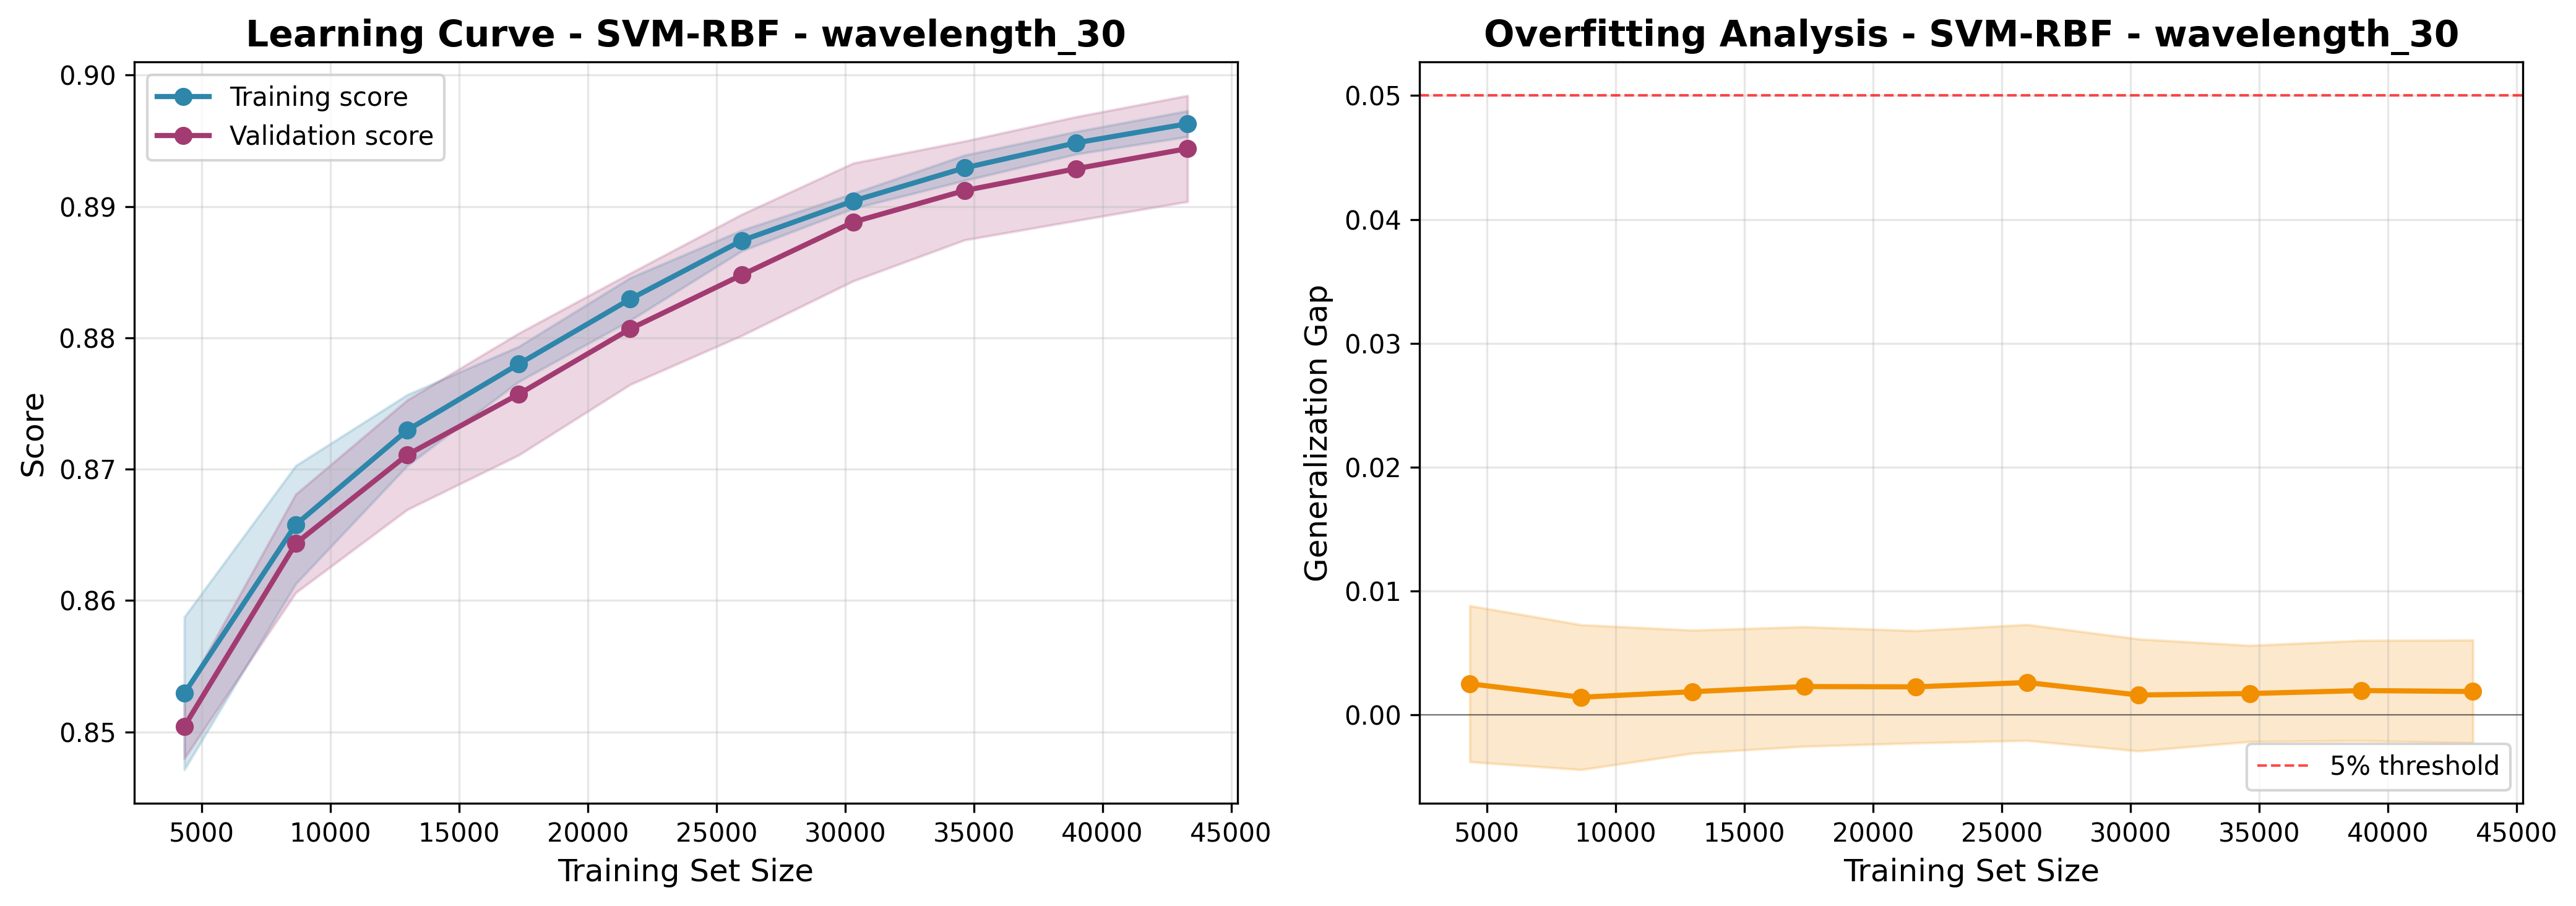

Data behind this chart, as committed beside it:
train_size, train_score_mean, train_score_std, val_score_mean, val_score_std, gap_mean, gap_std
4330, 0.8529, 0.005812, 0.8504, 0.002432, 0.002517, 0.006301
8660, 0.8658, 0.004492, 0.8643, 0.003745, 0.001429, 0.005848
12990, 0.873, 0.002698, 0.8711, 0.004169, 0.001876, 0.004966
17321, 0.878, 0.001336, 0.8757, 0.004637, 0.002291, 0.004825
21651, 0.8829, 0.001619, 0.8807, 0.004235, 0.002267, 0.004534
25981, 0.8874, 0.0007841, 0.8848, 0.004612, 0.002617, 0.004678
30312, 0.8904, 0.0005708, 0.8888, 0.004487, 0.001608, 0.004523
34642, 0.8929, 0.0009628, 0.8912, 0.003761, 0.001727, 0.003883
38972, 0.8948, 0.0008565, 0.8929, 0.003953, 0.001968, 0.004045
43303, 0.8963, 0.0009799, 0.8944, 0.004035, 0.001891, 0.004152
